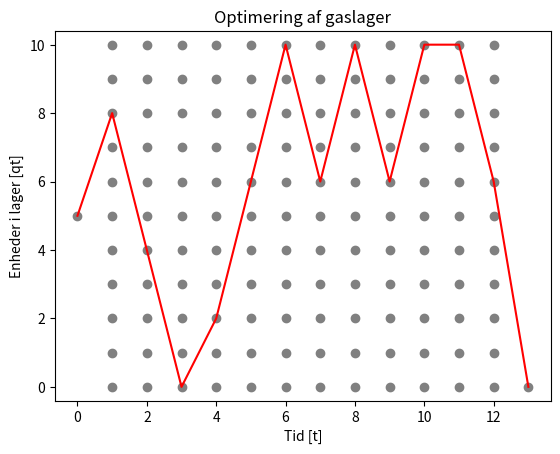

Here is the Python script that generated this plot:
#!/usr/bin/env python3
# -*- coding: utf-8 -*-
"""
Created on Tue Dec  1 11:45:26 2020

@author: beatemarcussen
"""

"""
  Gaslager optimering
C1-14 5 """

import math as math
import matplotlib.pyplot as plt
min_lager = 0
max_lager = 10 #Hoejeste antal enheder lager kan indeholde
T = 12 #Antal tider
start_lager = 5 #Enheder i lageret til tid 0
slut_lager = 0 #Enheder i lageret til T+1
start_kapital = 0.0 #Penge til tid nul
r = 0.04 #Diskonteringsrenten
max_change = 4 #Stoereste aendring i lager der kan forekomme til t 
sats = [20,22,25,18,15,15,20,19,21,12,22,25] #Til P1: [20,22,25,18,15,15,20,19,21,12,22,25] 
defineret_sidste_sats = False #Saet True hvis der er angivet en sats
      #til til tiden for slut_lager (Saettes False i P0)

afrunding = 2 #Antal decimaler i grafens vaerdier
savefig = True #Gemmer figuren hvis True

dis_list = [math.exp((-r)*(t/T)) for t in range(1,T+1)]
lager = [-1000000 for j in range(min_lager,max_lager+1)]
graf = [start_kapital] #Start_lager bliver lagt ind til tiden 0
path_list = []
Predecessor = [start_lager]
x_list=[i for i in range(0,T+2)]

#repræsentation af grafen:
for i in range(0,T): #Alle knuderne tilfoejes i grafen
    graf.append(lager.copy())
    Predecessor.append(lager.copy())
graf.append(-1000000) #Det endelige antal enheder i lageret tilfoejes
Predecessor.append(-100000)

#den maksimale profit
for q in range(start_lager-max_change,start_lager+max_change+1):
      #Foerste kolonne beregnes for sig selv
      if min_lager<=q<=max_lager:
          graf[1][q] = round(start_kapital+sats[0]*(start_lager -
                                                    q)*dis_list[0],2)
          Predecessor[1][q]=start_lager

for t in range(2,T+1):
   for tidligere_q in range(min_lager,max_lager+1): #0,max_lager+1
      for change_q in range(-max_change,max_change+1):
        ny_q = tidligere_q + change_q
        if min_lager<=ny_q<=max_lager:
           value = round(graf[t-1][tidligere_q]-(sats[t-1]* (change_q)
               * dis_list[t-1]),afrunding)
           if graf[t][ny_q] < value:
              graf[t][ny_q] = value
              Predecessor[t][ny_q] = tidligere_q
              
if defineret_sidste_sats == True:
   for tidligere_q in range(min_lager,max_lager+1):
      value = graf[T][tidligere_q] +(sats[T]*(tidligere_q-slut_lager)*dis_list[T-1])
      if graf[T+1] < value:
        graf[T+1] = value
        Predecessor[T+1] = tidligere_q
else:
   for tidligere_q in range(min_lager,max_lager+1):
      value = graf[T][tidligere_q] +(sats[T-1]*(tidligere_q-slut_lager)*dis_list[T-1])
      if graf[T+1] < value:
        graf[T+1] = value
        Predecessor[T+1] = tidligere_q
max_profit = graf[T+1]


#vejen findes
path_list.append(slut_lager)
path_list.append(Predecessor[T+1])
for t in range(0,T):
      path_list.append(Predecessor[T-t][path_list[t+1]])
path_list.reverse()

#værdierne printes
plt.scatter(0,start_lager,c='gray')
for t in range(1,T+1):
   for q in range(min_lager,max_lager+1):
      plt.scatter(t,q,c='gray')
plt.scatter(T+1,slut_lager,c='gray')

plt.ylim(min_lager-0.4,max_lager+0.4)
plt.xlabel("Tid [t]")
plt.ylabel("Enheder i lager [qt]")
plt.title("Optimering af gaslager")
plt.plot(x_list,path_list,'r')

if savefig == True:
      plt.savefig('graph.png',dpi=300)
print("Under de angivede omstaendigheder er den hoejeste mulige profit {} Euro ved at foelge vejen {}.".format(round(max_profit,2),path_list))





